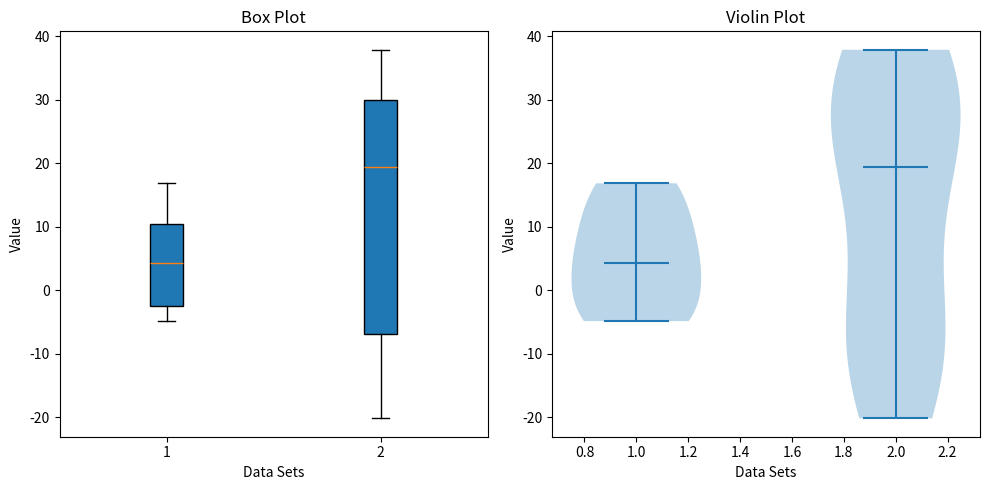

The matplotlib source for this figure:
import matplotlib.pyplot as plt
import numpy as np

'''
# Sample data
x = np.linspace(0, 10, 100)
y1 = np.sin(x)
y2 = np.cos(x)

# Create a figure with two subplots
fig, (ax1, ax2) = plt.subplots(1, 2, figsize=(10, 4))

# First subplot
ax1.plot(x, y1, color='blue', label='Sine')
ax1.set_title('Sine Function')
ax1.set_xlabel('X-axis')
ax1.set_ylabel('Y-axis')
ax1.legend()

# Second subplot
ax2.plot(x, y2, color='red', label='Cosine')
ax2.set_title('Cosine Function')
ax2.set_xlabel('X-axis')
ax2.set_ylabel('Y-axis')
ax2.legend()

# Show the plots
plt.tight_layout()
plt.show()



# Sample data
data = np.random.randn(100)

# Create a figure with a histogram and a density plot
fig, (ax1, ax2) = plt.subplots(1, 2, figsize=(12, 5))

# Histogram
ax1.hist(data, bins=10, color='skyblue', edgecolor='black')
ax1.set_title('Histogram')
ax1.set_xlabel('Value')
ax1.set_ylabel('Frequency')

# Density plot
#ax2.hist(data, bins=10, density=True, color='skyblue', edgecolor='black', alpha=0.6)
data_density = np.linspace(min(data), max(data), 100)
ax2.plot(data_density, (1/(np.sqrt(2 * np.pi))) * np.exp(-0.5 * (data_density)**2), color='red')
ax2.set_title('Density Plot')
ax2.set_xlabel('Value')
ax2.set_ylabel('Density')

# Show the plots
plt.tight_layout()
plt.show()

'''

# Sample data
data1 = np.random.normal(1, 10, 10)
data2 = np.random.normal(10, 20, 10)
data = [data1, data2]
print(data)

# Create a figure with a box plot and a violin plot
fig, (ax1, ax2) = plt.subplots(1, 2, figsize=(10, 5))

# Box plot
ax1.boxplot(data, patch_artist=True)
ax1.set_title('Box Plot')
ax1.set_xlabel('Data Sets')
ax1.set_ylabel('Value')

# Violin plot
ax2.violinplot(data, showmeans=False, showmedians=True)
ax2.set_title('Violin Plot')
ax2.set_xlabel('Data Sets')
ax2.set_ylabel('Value')

# Show the plots
plt.tight_layout()
plt.show()
















